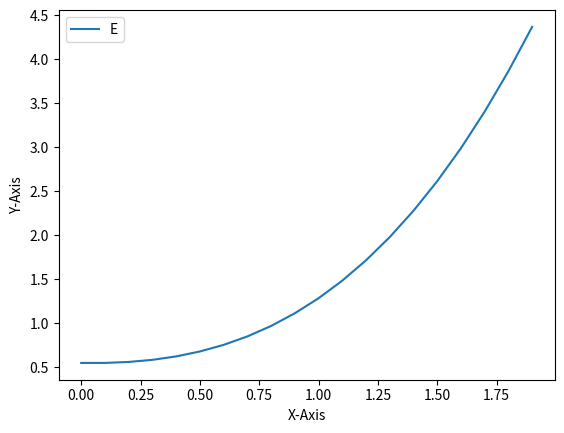

Write the Python code that produced this figure.
import numpy as np
import matplotlib.pyplot as plt

def f(x,y):
    return x**2+x
print("x","\t\t","y")
lower=0
upper=2

n=20
h=(upper-lower)/n
x=np.arange(lower,upper,h)
y = np.zeros(len(x))

for i in range(0,len(x)):
    y[i]=y[i-1] + h*f(x[i-1],y[i-1])
    print(round(x[i],5),"\t\t",round(y[i],5))

plt.plot(x,y)
plt.xlabel("X-Axis")
plt.ylabel("Y-Axis")
plt.legend("Euler")
plt.show()
